Photos from the image-classification dataset "augmented_dataset" in the GitHub repository NamanGandhi2005/Ultra-fruit-analyser. Its 21 classes are: apple stage 1, apple stage 2, apple stage 3, banana stage 1, banana stage 2, banana stage 3, banana stage 4, banana stage 5, banana stage 6, banana stage 7, banana stage 8, banana stage 9, mango stage 1, mango stage 2, mango stage 3, mango stage 4, orange stage 1, orange stage 2, orange stage 3, orange stage 4, orange stage 5.

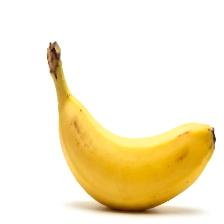
Label: banana stage 5

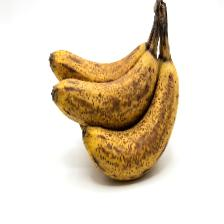
Label: banana stage 6

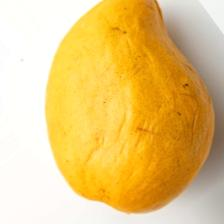
Label: mango stage 3

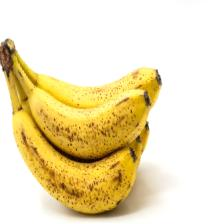
Label: banana stage 7

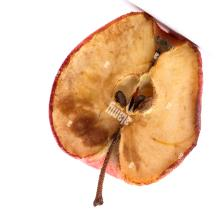
Label: apple stage 3

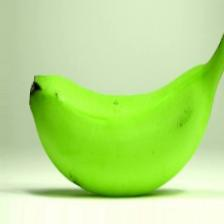
Label: banana stage 2
